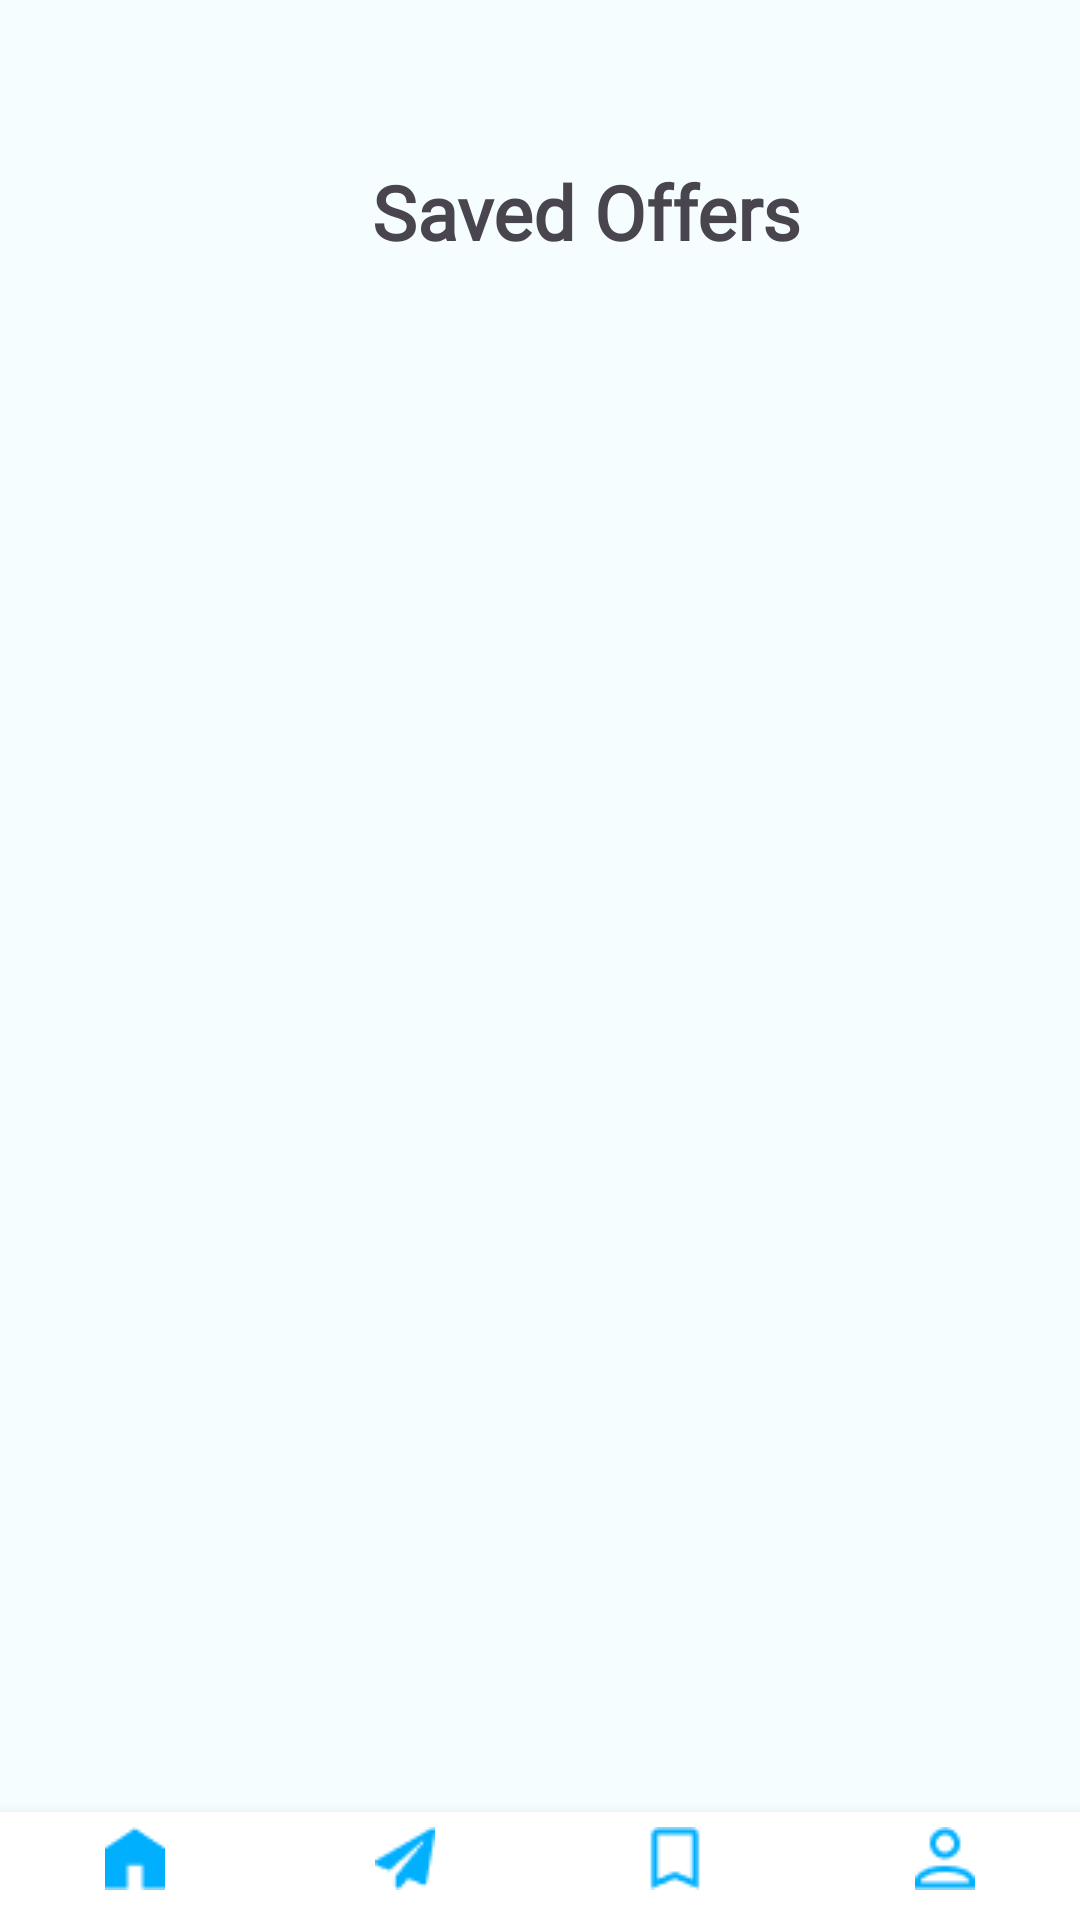

Produce the Android XML layout that renders to this screen, including the resource entries it uses.
<!-- AndroidManifest.xml: application theme Theme.InterimApplication -->
<!-- res/layout/saved_offers.xml -->
<RelativeLayout xmlns:android="http://schemas.android.com/apk/res/android"
    xmlns:app="http://schemas.android.com/apk/res-auto"
    xmlns:tools="http://schemas.android.com/tools"
    android:layout_width="wrap_content"
    android:layout_height="match_parent"
    android:background="@drawable/home_bg">

    <TextView
        android:id="@+id/savedOfeers_tv"
        android:layout_width="220sp"
        android:layout_height="45sp"
        android:layout_alignParentStart="true"
        android:layout_alignParentTop="true"
        android:layout_marginStart="84dp"
        android:layout_marginLeft="84dp"
        android:layout_marginTop="48dp"
        android:fontFamily="@font/poppins_semibold"
        android:gravity="center"
        android:paddingLeft="3sp"
        android:text="Saved Offers"
        android:textSize="25sp"
        android:textStyle="bold"
        app:layout_constraintStart_toStartOf="parent"
        app:layout_constraintTop_toTopOf="parent" />

    <androidx.recyclerview.widget.RecyclerView
        android:id="@+id/rv_savedOffers"
        android:layout_width="wrap_content"
        android:layout_height="wrap_content"
        android:layout_alignParentStart="true"
        android:layout_alignParentTop="true"
        android:layout_marginLeft="30dp"
        android:layout_marginTop="125dp" />

    <include layout="@layout/bottominscri" />

</RelativeLayout>
<!-- res/layout/bottominscri.xml (included above) -->
<LinearLayout
    xmlns:android="http://schemas.android.com/apk/res/android"
    xmlns:app="http://schemas.android.com/apk/res-auto"
    android:id="@+id/bottom_navigation"
    android:layout_width="match_parent"
    android:layout_height="wrap_content"
    android:orientation="horizontal"
    android:elevation="8dp"
    android:layout_alignParentBottom="true"
    android:paddingTop="5sp"
    android:paddingBottom="10sp"
    android:background="@color/white">

    <ImageButton
        android:id="@+id/homeIcon"
        android:layout_width="0dp"
        android:layout_height="wrap_content"
        android:layout_weight="1"
        android:src="@drawable/ic_home"
        android:background="?android:attr/selectableItemBackground"/>


    <ImageButton
        android:id="@+id/messageIcon"
        android:layout_width="0dp"
        android:layout_height="wrap_content"
        android:layout_weight="1"
        android:background="?android:attr/selectableItemBackground"
        android:src="@drawable/message"/>
    <ImageButton
        android:id="@+id/saveIcon"
        android:layout_width="0dp"
        android:layout_height="wrap_content"
        android:layout_weight="1"
        android:src="@drawable/ic_save"
        android:background="?android:attr/selectableItemBackground"/>

    <ImageButton
        android:id="@+id/profileIcon"
        android:layout_width="0dp"
        android:layout_height="wrap_content"
        android:layout_weight="1"
        android:background="?android:attr/selectableItemBackground"
        android:src="@drawable/ic_profil"/>



</LinearLayout>
<!-- resources referenced by this layout -->
<resources>
  <color name="white">#FFFFFFFF</color>
  <!-- drawable home_bg (drawable) -->
  <shape xmlns:android="http://schemas.android.com/apk/res/android">
      <solid android:color="#F5FDFF"/>
  </shape>
  <!-- drawable ic_home: png bitmap (drawable, 264 bytes) -->
  <!-- drawable ic_profil: png bitmap (drawable, 452 bytes) -->
  <!-- drawable ic_save: png bitmap (drawable, 342 bytes) -->
  <!-- drawable message: png bitmap (drawable, 467 bytes) -->
  <style name="Theme.InterimApplication" parent="Base.Theme.InterimApplication" />
  <style name="Base.Theme.InterimApplication" parent="Theme.Material3.DayNight.NoActionBar">
          
          
      </style>
</resources>
